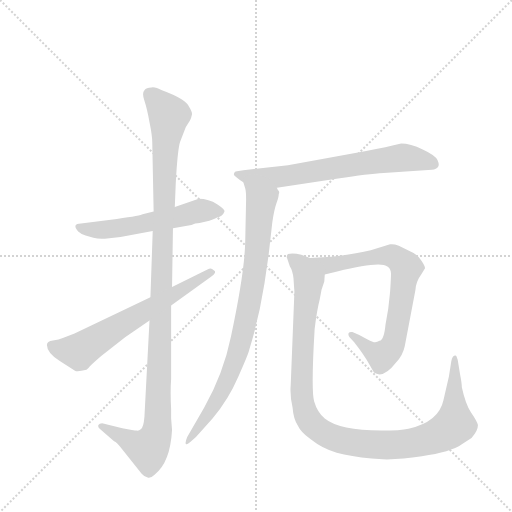
t = 0.00 s
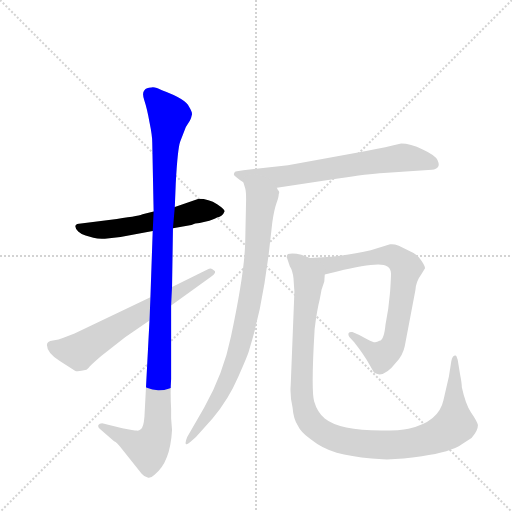
t = 1.30 s
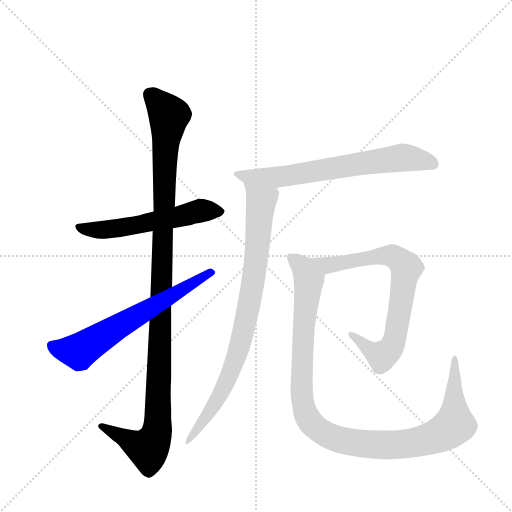
t = 2.60 s
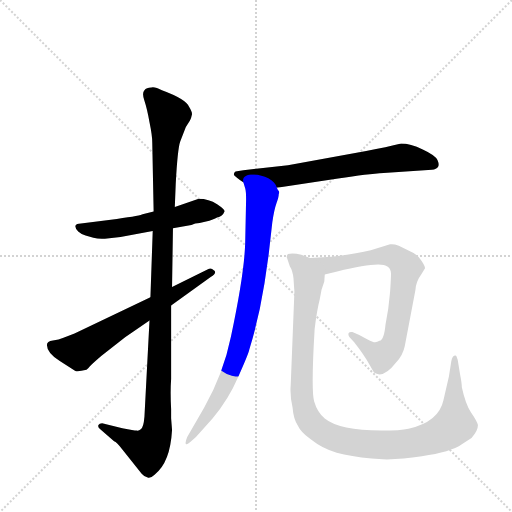
t = 3.90 s
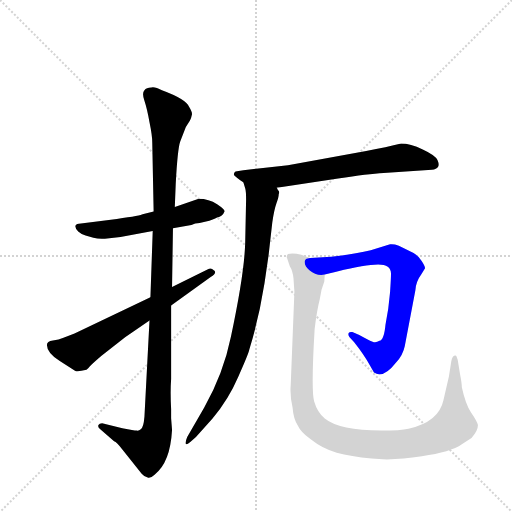
t = 5.20 s
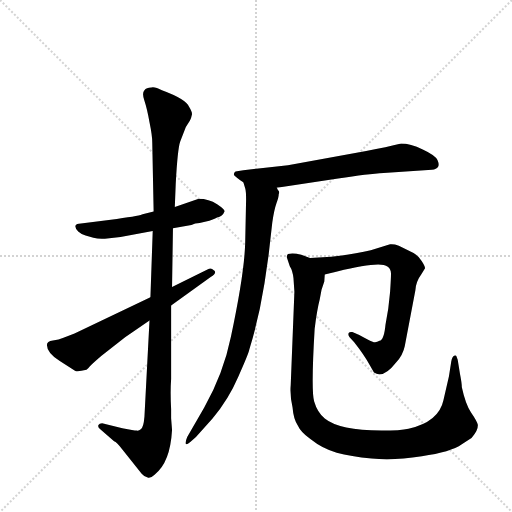
t = 6.50 s

The animated SVG that drew these frames (rendered in a browser with its animation timeline set to each time). Animation: 7 CSS @keyframes rules; one cycle of 6.50 s.

<svg version="1.1" viewBox="0 0 1024 1024" xmlns="http://www.w3.org/2000/svg">
  <g stroke="lightgray" stroke-dasharray="1,1" stroke-width="1" transform="scale(4, 4)">
    <line x1="0" y1="0" x2="256" y2="256"></line>
    <line x1="256" y1="0" x2="0" y2="256"></line>
    <line x1="128" y1="0" x2="128" y2="256"></line>
    <line x1="0" y1="128" x2="256" y2="128"></line>
  </g>
  <g transform="scale(0.92, -0.92) translate(60, -900)">
    <style type="text/css">
      
        @keyframes keyframes0 {
          from {
            stroke: blue;
            stroke-dashoffset: 567;
            stroke-width: 128;
          }
          65% {
            animation-timing-function: step-end;
            stroke: blue;
            stroke-dashoffset: 0;
            stroke-width: 128;
          }
          to {
            stroke: black;
            stroke-width: 1024;
          }
        }
        #make-me-a-hanzi-animation-0 {
          animation: keyframes0 0.71142578125s both;
          animation-delay: 0s;
          animation-timing-function: linear;
        }
      
        @keyframes keyframes1 {
          from {
            stroke: blue;
            stroke-dashoffset: 1160;
            stroke-width: 128;
          }
          79% {
            animation-timing-function: step-end;
            stroke: blue;
            stroke-dashoffset: 0;
            stroke-width: 128;
          }
          to {
            stroke: black;
            stroke-width: 1024;
          }
        }
        #make-me-a-hanzi-animation-1 {
          animation: keyframes1 1.1940104166666667s both;
          animation-delay: 0.71142578125s;
          animation-timing-function: linear;
        }
      
        @keyframes keyframes2 {
          from {
            stroke: blue;
            stroke-dashoffset: 650;
            stroke-width: 128;
          }
          68% {
            animation-timing-function: step-end;
            stroke: blue;
            stroke-dashoffset: 0;
            stroke-width: 128;
          }
          to {
            stroke: black;
            stroke-width: 1024;
          }
        }
        #make-me-a-hanzi-animation-2 {
          animation: keyframes2 0.7789713541666666s both;
          animation-delay: 1.9054361979166667s;
          animation-timing-function: linear;
        }
      
        @keyframes keyframes3 {
          from {
            stroke: blue;
            stroke-dashoffset: 685;
            stroke-width: 128;
          }
          69% {
            animation-timing-function: step-end;
            stroke: blue;
            stroke-dashoffset: 0;
            stroke-width: 128;
          }
          to {
            stroke: black;
            stroke-width: 1024;
          }
        }
        #make-me-a-hanzi-animation-3 {
          animation: keyframes3 0.8074544270833334s both;
          animation-delay: 2.6844075520833335s;
          animation-timing-function: linear;
        }
      
        @keyframes keyframes4 {
          from {
            stroke: blue;
            stroke-dashoffset: 858;
            stroke-width: 128;
          }
          74% {
            animation-timing-function: step-end;
            stroke: blue;
            stroke-dashoffset: 0;
            stroke-width: 128;
          }
          to {
            stroke: black;
            stroke-width: 1024;
          }
        }
        #make-me-a-hanzi-animation-4 {
          animation: keyframes4 0.9482421875s both;
          animation-delay: 3.491861979166667s;
          animation-timing-function: linear;
        }
      
        @keyframes keyframes5 {
          from {
            stroke: blue;
            stroke-dashoffset: 756;
            stroke-width: 128;
          }
          71% {
            animation-timing-function: step-end;
            stroke: blue;
            stroke-dashoffset: 0;
            stroke-width: 128;
          }
          to {
            stroke: black;
            stroke-width: 1024;
          }
        }
        #make-me-a-hanzi-animation-5 {
          animation: keyframes5 0.865234375s both;
          animation-delay: 4.440104166666667s;
          animation-timing-function: linear;
        }
      
        @keyframes keyframes6 {
          from {
            stroke: blue;
            stroke-dashoffset: 1112;
            stroke-width: 128;
          }
          78% {
            animation-timing-function: step-end;
            stroke: blue;
            stroke-dashoffset: 0;
            stroke-width: 128;
          }
          to {
            stroke: black;
            stroke-width: 1024;
          }
        }
        #make-me-a-hanzi-animation-6 {
          animation: keyframes6 1.1549479166666667s both;
          animation-delay: 5.305338541666667s;
          animation-timing-function: linear;
        }
      
    </style>
    
      <path d="M 316 404 L 356 411 Q 364 415 374 415 L 395 420 Q 412 426 412 427 Q 424 429 428 440 Q 430 444 412 456 Q 394 468 372 468 L 320 450 L 274 440 L 250 434 Q 248 431 194 424 L 116 414 Q 106 414 104 409 Q 103 404 110 397 Q 118 390 126 388 L 143 383 Q 154 380 168 381 L 202 385 L 272 398 L 316 404 Z" fill="lightgray"></path>
    
      <path d="M 265 203 L 254 -6 Q 252 -30 246 -33 Q 242 -37 237 -36 Q 232 -36 206 -31 L 162 -20 Q 156 -20 154 -24 Q 152 -29 158 -33 L 188 -59 Q 194 -61 206 -77 L 248 -130 Q 254 -137 261 -138 Q 268 -140 276 -132 Q 310 -106 314 -35 L 312 -9 L 312 11 Q 310 47 312 76 L 312 236 L 314 276 L 316 404 L 320 450 L 322 500 Q 326 577 332 593 L 344 624 L 353 638 Q 356 644 357 650 Q 359 655 351 668 Q 344 685 292 704 Q 277 712 269 710 Q 258 710 254 704 Q 248 698 254 681 Q 260 663 265 634 Q 271 605 271 590 L 274 440 L 272 398 L 267 254 L 265 203 Z" fill="lightgray"></path>
    
      <path d="M 42 150 Q 42 133 70 115 L 103 94 Q 108 91 128 96 Q 132 99 135 103 Q 138 107 160 126 L 212 167 L 265 203 L 312 236 L 398 298 Q 414 308 404 313 Q 399 319 391 314 L 314 276 L 267 254 L 102 175 L 78 166 Q 68 161 55 160 Q 42 159 42 150 Z" fill="lightgray"></path>
    
      <path d="M 542 492 L 675 512 Q 740 522 774 524 L 879 531 Q 889 532 892 537 Q 896 541 891 552 Q 887 562 859 575 Q 832 588 812 588 Q 781 580 736 572 L 566 541 L 469 530 L 452 527 Q 446 522 450 518 Q 465 505 469 504 L 542 492 Z" fill="lightgray"></path>
    
      <path d="M 475 466 L 473 371 Q 471 304 442 168 Q 426 89 384 14 L 347 -50 Q 342 -62 344 -65 Q 346 -68 358 -57 L 366 -50 L 402 -10 Q 437 32 458 81 Q 480 130 482 140 Q 503 208 515 284 L 524 346 L 532 417 Q 536 444 541 458 Q 546 471 546 478 Q 548 482 546 485 Q 543 488 542 492 C 536 521 461 533 469 504 L 473 491 Q 475 485 475 466 Z" fill="lightgray"></path>
    
      <path d="M 788 369 L 746 356 Q 714 348 660 342 L 614 339 C 584 337 617 295 646 303 L 673 310 Q 734 325 762 325 Q 790 325 790 305 Q 790 295 788 265 L 784 229 L 778 194 Q 775 161 765 159 Q 757 154 750 157 Q 743 160 721 172 L 706 178 Q 700 179 698 176 Q 696 172 700 167 L 710 156 Q 732 128 744 106 L 753 90 Q 773 76 801 112 Q 816 128 820 148 L 843 269 Q 844 288 856 304 L 864 317 Q 864 321 857 332 Q 851 343 839 350 L 807 366 Q 796 370 788 369 Z" fill="lightgray"></path>
    
      <path d="M 614 339 L 595 346 Q 578 351 566 348 Q 562 343 564 339 L 570 321 Q 576 312 578 295 L 580 266 L 572 63 Q 570 40 576 14 Q 578 -12 588 -26 Q 593 -38 614 -54 Q 643 -77 672 -84 Q 702 -92 748 -97 Q 795 -102 857 -92 Q 920 -83 944 -66 L 965 -52 Q 979 -37 979 -24 Q 977 -16 964 3 Q 952 21 944 58 Q 944 67 940 87 L 935 118 L 932 126 Q 931 128 929 127 Q 923 126 921 114 L 916 82 L 904 30 Q 894 -17 828 -32 Q 811 -36 769 -36 Q 678 -36 646 -10 Q 630 3 623 27 Q 616 51 624 185 Q 629 226 635 249 L 639 270 L 645 288 L 646 303 C 650 327 642 329 614 339 Z" fill="lightgray"></path>
    
    
      <clipPath id="make-me-a-hanzi-clip-0">
        <path d="M 316 404 L 356 411 Q 364 415 374 415 L 395 420 Q 412 426 412 427 Q 424 429 428 440 Q 430 444 412 456 Q 394 468 372 468 L 320 450 L 274 440 L 250 434 Q 248 431 194 424 L 116 414 Q 106 414 104 409 Q 103 404 110 397 Q 118 390 126 388 L 143 383 Q 154 380 168 381 L 202 385 L 272 398 L 316 404 Z"></path>
      </clipPath>
      <path clip-path="url(#make-me-a-hanzi-clip-0)" d="M 112 406 L 183 402 L 377 442 L 419 439" fill="none" id="make-me-a-hanzi-animation-0" stroke-dasharray="439 878" stroke-linecap="round"></path>
    
      <clipPath id="make-me-a-hanzi-clip-1">
        <path d="M 265 203 L 254 -6 Q 252 -30 246 -33 Q 242 -37 237 -36 Q 232 -36 206 -31 L 162 -20 Q 156 -20 154 -24 Q 152 -29 158 -33 L 188 -59 Q 194 -61 206 -77 L 248 -130 Q 254 -137 261 -138 Q 268 -140 276 -132 Q 310 -106 314 -35 L 312 -9 L 312 11 Q 310 47 312 76 L 312 236 L 314 276 L 316 404 L 320 450 L 322 500 Q 326 577 332 593 L 344 624 L 353 638 Q 356 644 357 650 Q 359 655 351 668 Q 344 685 292 704 Q 277 712 269 710 Q 258 710 254 704 Q 248 698 254 681 Q 260 663 265 634 Q 271 605 271 590 L 274 440 L 272 398 L 267 254 L 265 203 Z"></path>
      </clipPath>
      <path clip-path="url(#make-me-a-hanzi-clip-1)" d="M 266 695 L 307 649 L 298 553 L 281 -42 L 262 -75 L 160 -27" fill="none" id="make-me-a-hanzi-animation-1" stroke-dasharray="1032 2064" stroke-linecap="round"></path>
    
      <clipPath id="make-me-a-hanzi-clip-2">
        <path d="M 42 150 Q 42 133 70 115 L 103 94 Q 108 91 128 96 Q 132 99 135 103 Q 138 107 160 126 L 212 167 L 265 203 L 312 236 L 398 298 Q 414 308 404 313 Q 399 319 391 314 L 314 276 L 267 254 L 102 175 L 78 166 Q 68 161 55 160 Q 42 159 42 150 Z"></path>
      </clipPath>
      <path clip-path="url(#make-me-a-hanzi-clip-2)" d="M 53 149 L 76 139 L 117 139 L 399 306" fill="none" id="make-me-a-hanzi-animation-2" stroke-dasharray="522 1044" stroke-linecap="round"></path>
    
      <clipPath id="make-me-a-hanzi-clip-3">
        <path d="M 542 492 L 675 512 Q 740 522 774 524 L 879 531 Q 889 532 892 537 Q 896 541 891 552 Q 887 562 859 575 Q 832 588 812 588 Q 781 580 736 572 L 566 541 L 469 530 L 452 527 Q 446 522 450 518 Q 465 505 469 504 L 542 492 Z"></path>
      </clipPath>
      <path clip-path="url(#make-me-a-hanzi-clip-3)" d="M 457 521 L 546 515 L 815 557 L 881 544" fill="none" id="make-me-a-hanzi-animation-3" stroke-dasharray="557 1114" stroke-linecap="round"></path>
    
      <clipPath id="make-me-a-hanzi-clip-4">
        <path d="M 475 466 L 473 371 Q 471 304 442 168 Q 426 89 384 14 L 347 -50 Q 342 -62 344 -65 Q 346 -68 358 -57 L 366 -50 L 402 -10 Q 437 32 458 81 Q 480 130 482 140 Q 503 208 515 284 L 524 346 L 532 417 Q 536 444 541 458 Q 546 471 546 478 Q 548 482 546 485 Q 543 488 542 492 C 536 521 461 533 469 504 L 473 491 Q 475 485 475 466 Z"></path>
      </clipPath>
      <path clip-path="url(#make-me-a-hanzi-clip-4)" d="M 476 499 L 508 462 L 496 326 L 476 208 L 453 119 L 431 69 L 396 4 L 350 -57" fill="none" id="make-me-a-hanzi-animation-4" stroke-dasharray="730 1460" stroke-linecap="round"></path>
    
      <clipPath id="make-me-a-hanzi-clip-5">
        <path d="M 788 369 L 746 356 Q 714 348 660 342 L 614 339 C 584 337 617 295 646 303 L 673 310 Q 734 325 762 325 Q 790 325 790 305 Q 790 295 788 265 L 784 229 L 778 194 Q 775 161 765 159 Q 757 154 750 157 Q 743 160 721 172 L 706 178 Q 700 179 698 176 Q 696 172 700 167 L 710 156 Q 732 128 744 106 L 753 90 Q 773 76 801 112 Q 816 128 820 148 L 843 269 Q 844 288 856 304 L 864 317 Q 864 321 857 332 Q 851 343 839 350 L 807 366 Q 796 370 788 369 Z"></path>
      </clipPath>
      <path clip-path="url(#make-me-a-hanzi-clip-5)" d="M 622 338 L 644 326 L 662 324 L 788 345 L 810 333 L 823 317 L 801 175 L 789 142 L 768 127 L 703 172" fill="none" id="make-me-a-hanzi-animation-5" stroke-dasharray="628 1256" stroke-linecap="round"></path>
    
      <clipPath id="make-me-a-hanzi-clip-6">
        <path d="M 614 339 L 595 346 Q 578 351 566 348 Q 562 343 564 339 L 570 321 Q 576 312 578 295 L 580 266 L 572 63 Q 570 40 576 14 Q 578 -12 588 -26 Q 593 -38 614 -54 Q 643 -77 672 -84 Q 702 -92 748 -97 Q 795 -102 857 -92 Q 920 -83 944 -66 L 965 -52 Q 979 -37 979 -24 Q 977 -16 964 3 Q 952 21 944 58 Q 944 67 940 87 L 935 118 L 932 126 Q 931 128 929 127 Q 923 126 921 114 L 916 82 L 904 30 Q 894 -17 828 -32 Q 811 -36 769 -36 Q 678 -36 646 -10 Q 630 3 623 27 Q 616 51 624 185 Q 629 226 635 249 L 639 270 L 645 288 L 646 303 C 650 327 642 329 614 339 Z"></path>
      </clipPath>
      <path clip-path="url(#make-me-a-hanzi-clip-6)" d="M 573 342 L 600 317 L 611 290 L 599 164 L 596 45 L 605 -1 L 636 -37 L 685 -58 L 770 -68 L 846 -61 L 893 -47 L 928 -23 L 928 120" fill="none" id="make-me-a-hanzi-animation-6" stroke-dasharray="984 1968" stroke-linecap="round"></path>
    
  </g>
</svg>
